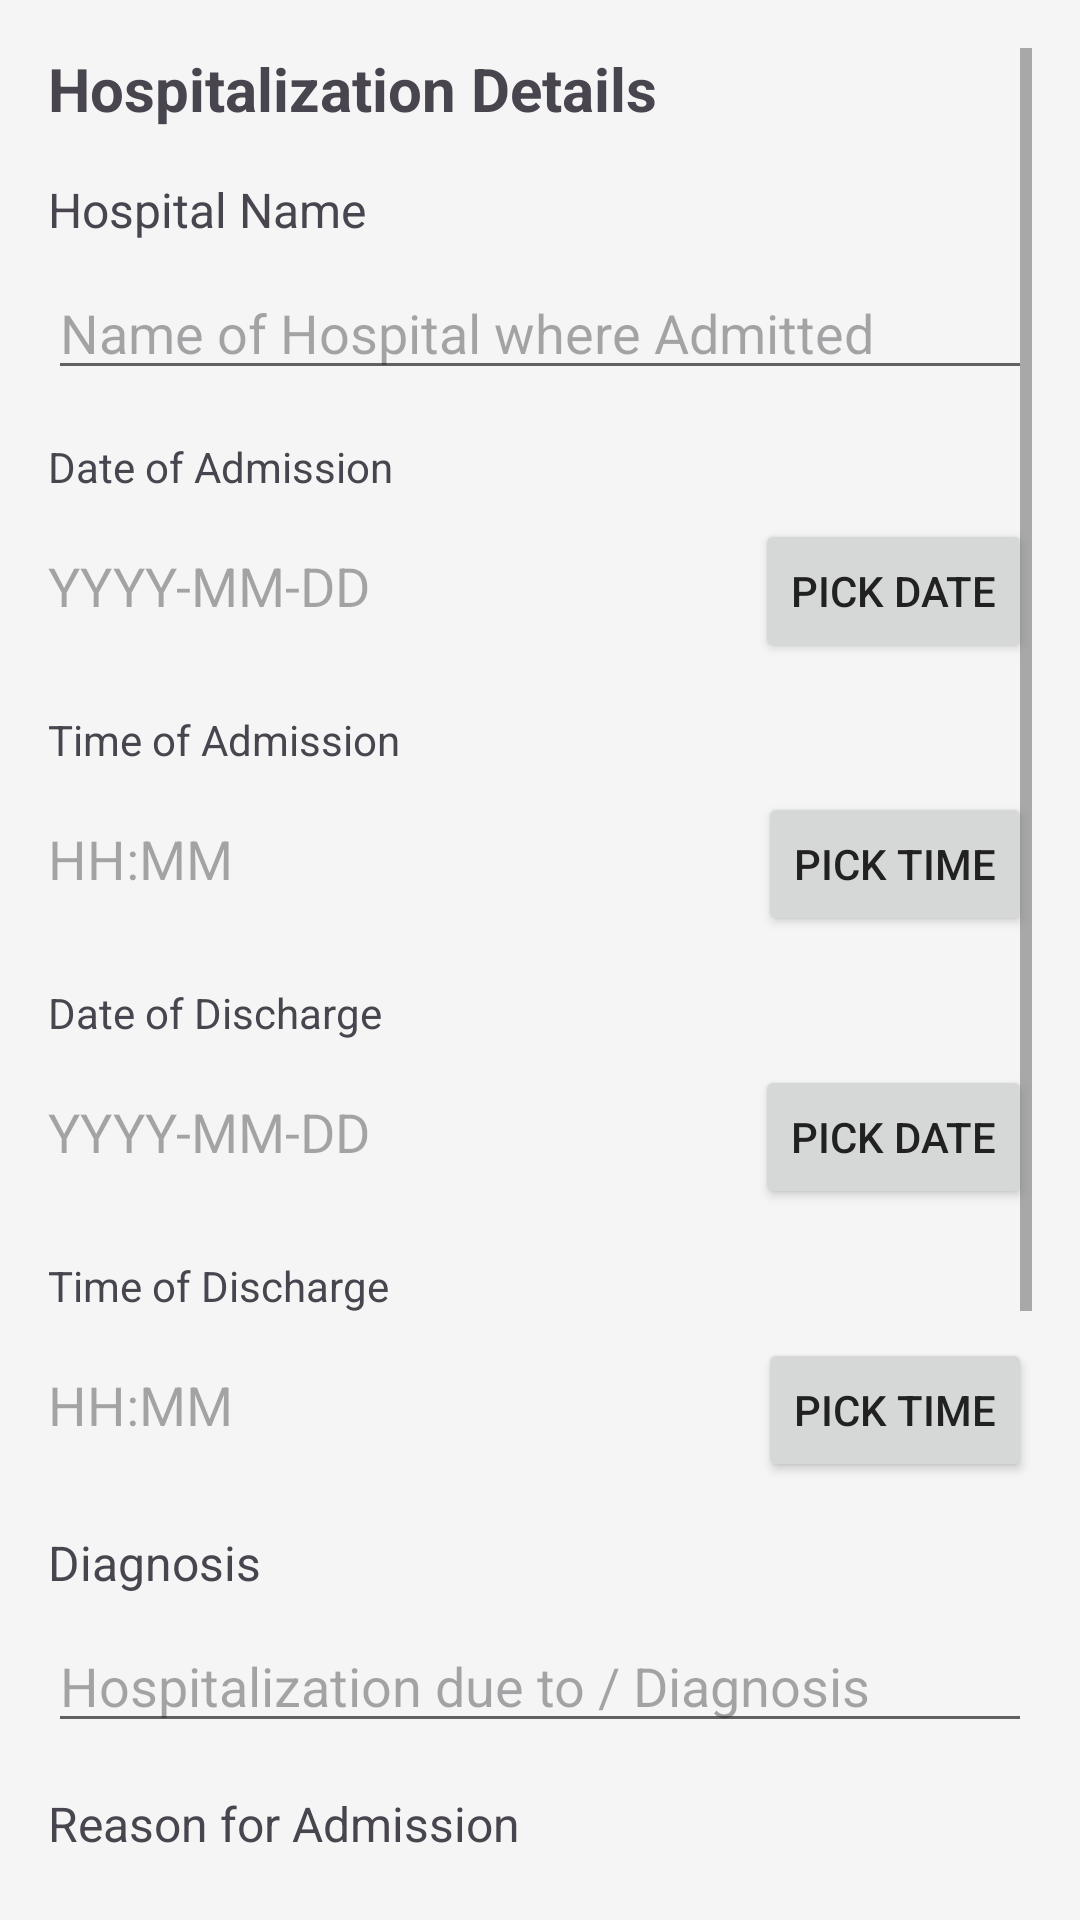

Android layout source for this screen:
<!-- AndroidManifest.xml: application theme Theme.ClaimXpert -->
<!-- res/layout/activity_hospitalization_details.xml -->
<?xml version="1.0" encoding="utf-8"?>
<ScrollView xmlns:android="http://schemas.android.com/apk/res/android"
    xmlns:tools="http://schemas.android.com/tools"
    android:layout_width="match_parent"
    android:layout_height="match_parent"
    android:padding="16dp"
    tools:context=".HospitalizationDetailsActivity">

    <LinearLayout
        android:layout_width="match_parent"
        android:layout_height="wrap_content"
        android:orientation="vertical">

        <TextView
            android:layout_width="wrap_content"
            android:layout_height="wrap_content"
            android:text="Hospitalization Details"
            android:textSize="20sp"
            android:textStyle="bold"
            android:layout_marginBottom="16dp" />

        <TextView
            android:layout_width="wrap_content"
            android:layout_height="wrap_content"
            android:text="Hospital Name"
            android:textSize="16sp"
            android:layout_marginBottom="8dp" />

        <EditText
            android:id="@+id/editTextHospitalName"
            android:layout_width="match_parent"
            android:layout_height="wrap_content"
            android:hint="Name of Hospital where Admitted"
            android:inputType="text"
            android:layout_marginBottom="16dp" />

        <TextView
            android:layout_width="wrap_content"
            android:layout_height="wrap_content"
            android:text="Date of Admission"
            android:layout_marginBottom="8dp" />
        <LinearLayout
            android:layout_width="match_parent"
            android:layout_height="wrap_content"
            android:orientation="horizontal"
            android:layout_marginBottom="16dp">
            <TextView
                android:id="@+id/textViewDateOfAdmission"
                android:layout_width="0dp"
                android:layout_height="wrap_content"
                android:layout_weight="1"
                android:hint="YYYY-MM-DD"
                android:textSize="18sp" />
            <Button
                android:id="@+id/buttonPickAdmissionDate"
                android:layout_width="wrap_content"
                android:layout_height="wrap_content"
                android:text="Pick Date" />
        </LinearLayout>

        <TextView
            android:layout_width="wrap_content"
            android:layout_height="wrap_content"
            android:text="Time of Admission"
            android:layout_marginBottom="8dp" />
        <LinearLayout
            android:layout_width="match_parent"
            android:layout_height="wrap_content"
            android:orientation="horizontal"
            android:layout_marginBottom="16dp">
            <TextView
                android:id="@+id/textViewTimeOfAdmission"
                android:layout_width="0dp"
                android:layout_height="wrap_content"
                android:layout_weight="1"
                android:hint="HH:MM"
                android:textSize="18sp" />
            <Button
                android:id="@+id/buttonPickAdmissionTime"
                android:layout_width="wrap_content"
                android:layout_height="wrap_content"
                android:text="Pick Time" />
        </LinearLayout>

        <TextView
            android:layout_width="wrap_content"
            android:layout_height="wrap_content"
            android:text="Date of Discharge"
            android:layout_marginBottom="8dp" />
        <LinearLayout
            android:layout_width="match_parent"
            android:layout_height="wrap_content"
            android:orientation="horizontal"
            android:layout_marginBottom="16dp">
            <TextView
                android:id="@+id/textViewDateOfDischarge"
                android:layout_width="0dp"
                android:layout_height="wrap_content"
                android:layout_weight="1"
                android:hint="YYYY-MM-DD"
                android:textSize="18sp" />
            <Button
                android:id="@+id/buttonPickDischargeDate"
                android:layout_width="wrap_content"
                android:layout_height="wrap_content"
                android:text="Pick Date" />
        </LinearLayout>

        <TextView
            android:layout_width="wrap_content"
            android:layout_height="wrap_content"
            android:text="Time of Discharge"
            android:layout_marginBottom="8dp" />
        <LinearLayout
            android:layout_width="match_parent"
            android:layout_height="wrap_content"
            android:orientation="horizontal"
            android:layout_marginBottom="16dp">
            <TextView
                android:id="@+id/textViewTimeOfDischarge"
                android:layout_width="0dp"
                android:layout_height="wrap_content"
                android:layout_weight="1"
                android:hint="HH:MM"
                android:textSize="18sp" />
            <Button
                android:id="@+id/buttonPickDischargeTime"
                android:layout_width="wrap_content"
                android:layout_height="wrap_content"
                android:text="Pick Time" />
        </LinearLayout>

        <TextView
            android:layout_width="wrap_content"
            android:layout_height="wrap_content"
            android:text="Diagnosis"
            android:textSize="16sp"
            android:layout_marginBottom="8dp" />

        <EditText
            android:id="@+id/editTextDiagnosis"
            android:layout_width="match_parent"
            android:layout_height="wrap_content"
            android:hint="Hospitalization due to / Diagnosis"
            android:inputType="textMultiLine"
            android:layout_marginBottom="16dp" />

        <TextView
            android:layout_width="wrap_content"
            android:layout_height="wrap_content"
            android:text="Reason for Admission"
            android:textSize="16sp"
            android:layout_marginBottom="8dp" />

        <EditText
            android:id="@+id/editTextReasonForAdmission"
            android:layout_width="match_parent"
            android:layout_height="wrap_content"
            android:hint="Reason for Admission (Detailed Description)"
            android:inputType="textMultiLine"
            android:layout_marginBottom="16dp" />

        <TextView
            android:layout_width="wrap_content"
            android:layout_height="wrap_content"
            android:text="Room Category"
            android:textSize="16sp"
            android:layout_marginBottom="8dp" />

        <Spinner
            android:id="@+id/spinnerRoomCategory"
            android:layout_width="match_parent"
            android:layout_height="wrap_content"
            android:layout_marginBottom="16dp" />

        <TextView
            android:layout_width="wrap_content"
            android:layout_height="wrap_content"
            android:text="Hospitalization due to"
            android:textSize="16sp"
            android:layout_marginBottom="8dp" />

        <RadioGroup
            android:id="@+id/radioGroupHospitalizationCause"
            android:layout_width="wrap_content"
            android:layout_height="wrap_content"
            android:orientation="horizontal"
            android:layout_marginBottom="24dp">

            <RadioButton
                android:id="@+id/radioButtonIllness"
                android:layout_width="wrap_content"
                android:layout_height="wrap_content"
                android:text="Illness" />

            <RadioButton
                android:id="@+id/radioButtonInjury"
                android:layout_width="wrap_content"
                android:layout_height="wrap_content"
                android:layout_marginStart="16dp"
                android:text="Injury" />

            <RadioButton
                android:id="@+id/radioButtonMaternity"
                android:layout_width="wrap_content"
                android:layout_height="wrap_content"
                android:layout_marginStart="16dp"
                android:text="Maternity" />
        </RadioGroup>

        <LinearLayout
            android:layout_width="match_parent"
            android:layout_height="wrap_content"
            android:orientation="horizontal"
            android:gravity="end">

            <Button
                android:id="@+id/buttonPrevious"
                android:layout_width="wrap_content"
                android:layout_height="wrap_content"
                android:text="Previous"
                android:layout_marginEnd="8dp" />

            <Button
                android:id="@+id/buttonNext"
                android:layout_width="wrap_content"
                android:layout_height="wrap_content"
                android:text="Next" />

        </LinearLayout>

    </LinearLayout>

</ScrollView>
<!-- resources referenced by this layout -->
<resources>
  <style name="Theme.ClaimXpert" parent="Base.Theme.ClaimXpert" />
  <style name="Base.Theme.ClaimXpert" parent="Theme.Material3.DayNight.NoActionBar">
          <item name="colorPrimary">@color/primaryColor</item>
          <item name="colorPrimaryVariant">@color/primaryColor</item> <item name="colorOnPrimary">@color/white</item>
          <item name="colorSecondary">@color/secondaryColor</item>
          <item name="colorSecondaryVariant">@color/secondaryColor</item> <item name="colorOnSecondary">@color/black</item>
          <item name="colorAccent">@color/colorAccent</item>
          <item name="android:statusBarColor">@color/primaryColor</item>
          <item name="android:textColorPrimary">@color/textColorPrimary</item>
          <item name="android:textColorSecondary">@color/textColorSecondary</item>
          <item name="android:windowBackground">@color/backgroundColor</item>
      </style>
  <color name="primaryColor">#1976D2</color>
  <color name="white">#FFFFFF</color>
  <color name="secondaryColor">#008577</color>
  <color name="black">#000000</color>
  <color name="colorAccent">#D81B60</color>
  <color name="textColorPrimary">#212121</color>
  <color name="textColorSecondary">#616161</color>
  <color name="backgroundColor">#F5F5F5</color>
</resources>
